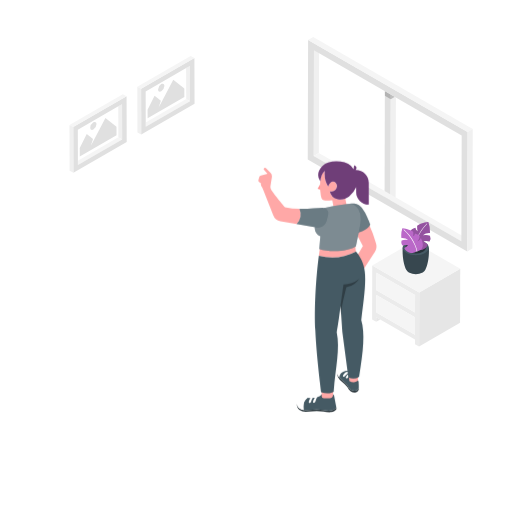
t = 0.00 s
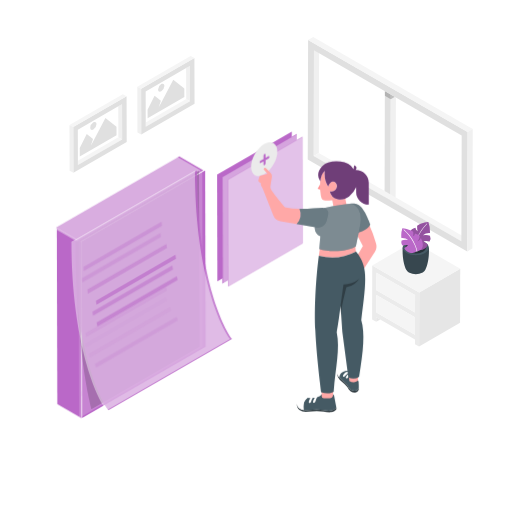
t = 1.00 s
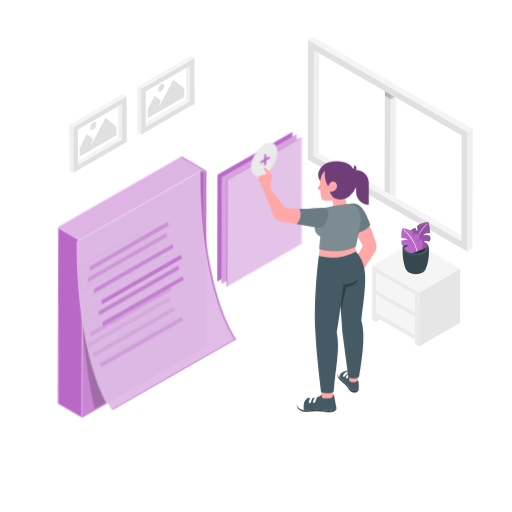
t = 1.09 s
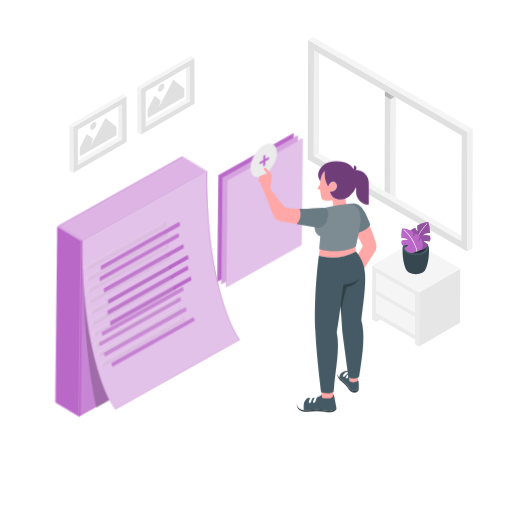
t = 1.28 s
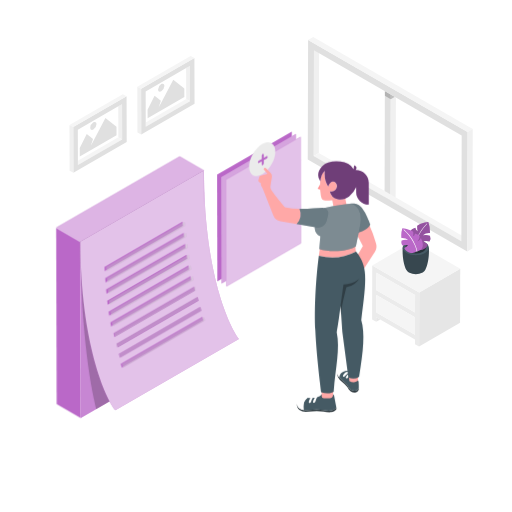
t = 1.75 s
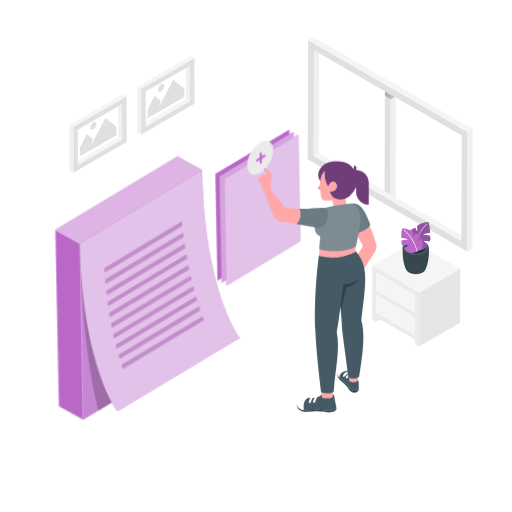
t = 2.13 s

The animated SVG that drew these frames (rendered in a browser with its animation timeline set to each time). Animation: 2 CSS @keyframes rules; one cycle of 2.50 s, repeats indefinitely.

<svg class="animated" id="freepik_stories-add-notes" xmlns="http://www.w3.org/2000/svg" viewBox="0 0 500 500" version="1.1" xmlns:xlink="http://www.w3.org/1999/xlink" xmlns:svgjs="http://svgjs.com/svgjs"><style>svg#freepik_stories-add-notes:not(.animated) .animable {opacity: 0;}svg#freepik_stories-add-notes.animated #eluggzigdcoa {animation: 1s 1 forwards cubic-bezier(.36,-0.01,.5,1.38) slideLeft;animation-delay: 0s;}svg#freepik_stories-add-notes.animated #elgpfqnw121dh {animation: 1s 1 forwards cubic-bezier(.36,-0.01,.5,1.38) slideLeft;animation-delay: 0.037037037037037035s;opacity: 0}svg#freepik_stories-add-notes.animated #ell2kcv2qmux {animation: 1s 1 forwards cubic-bezier(.36,-0.01,.5,1.38) slideLeft;animation-delay: 0.07407407407407407s;opacity: 0}svg#freepik_stories-add-notes.animated #elu5a4dc5jga {animation: 1s 1 forwards cubic-bezier(.36,-0.01,.5,1.38) slideLeft;animation-delay: 0.1111111111111111s;opacity: 0}svg#freepik_stories-add-notes.animated #elo8ynoo3fqge {animation: 1s 1 forwards cubic-bezier(.36,-0.01,.5,1.38) slideLeft;animation-delay: 0.14814814814814814s;opacity: 0}svg#freepik_stories-add-notes.animated #el11gtgqeinb8l {animation: 1s 1 forwards cubic-bezier(.36,-0.01,.5,1.38) slideLeft;animation-delay: 0.18518518518518517s;opacity: 0}svg#freepik_stories-add-notes.animated #el61vmz9ojr4x {animation: 1s 1 forwards cubic-bezier(.36,-0.01,.5,1.38) slideLeft;animation-delay: 0.2222222222222222s;opacity: 0}svg#freepik_stories-add-notes.animated #eltoopq8sori {animation: 1s 1 forwards cubic-bezier(.36,-0.01,.5,1.38) slideLeft;animation-delay: 0.25925925925925924s;opacity: 0}svg#freepik_stories-add-notes.animated #el265r8pef61hh {animation: 1s 1 forwards cubic-bezier(.36,-0.01,.5,1.38) slideLeft;animation-delay: 0.2962962962962963s;opacity: 0}svg#freepik_stories-add-notes.animated #elposjvo6srpe {animation: 1s 1 forwards cubic-bezier(.36,-0.01,.5,1.38) slideLeft;animation-delay: 0.3333333333333333s;opacity: 0}svg#freepik_stories-add-notes.animated #el7j7njr8j6o6 {animation: 1s 1 forwards cubic-bezier(.36,-0.01,.5,1.38) slideLeft;animation-delay: 0.37037037037037035s;opacity: 0}svg#freepik_stories-add-notes.animated #el8597emdxk6 {animation: 1s 1 forwards cubic-bezier(.36,-0.01,.5,1.38) slideLeft;animation-delay: 0.4074074074074074s;opacity: 0}svg#freepik_stories-add-notes.animated #elei2g06ygtdb {animation: 1s 1 forwards cubic-bezier(.36,-0.01,.5,1.38) slideLeft;animation-delay: 0.4444444444444444s;opacity: 0}svg#freepik_stories-add-notes.animated #elmhb1c571crk {animation: 1s 1 forwards cubic-bezier(.36,-0.01,.5,1.38) slideLeft;animation-delay: 0.48148148148148145s;opacity: 0}svg#freepik_stories-add-notes.animated #el7m3c7l7dqlo {animation: 1s 1 forwards cubic-bezier(.36,-0.01,.5,1.38) slideLeft;animation-delay: 0.5185185185185185s;opacity: 0}svg#freepik_stories-add-notes.animated #elapxx4ee0vri {animation: 1s 1 forwards cubic-bezier(.36,-0.01,.5,1.38) slideLeft;animation-delay: 0.5555555555555556s;opacity: 0}svg#freepik_stories-add-notes.animated #elqnh3uj486la {animation: 1s 1 forwards cubic-bezier(.36,-0.01,.5,1.38) slideLeft;animation-delay: 0.5925925925925926s;opacity: 0}svg#freepik_stories-add-notes.animated #elt9y7m5g4b8o {animation: 1s 1 forwards cubic-bezier(.36,-0.01,.5,1.38) slideLeft;animation-delay: 0.6296296296296295s;opacity: 0}svg#freepik_stories-add-notes.animated #elf9m3scdzz3w {animation: 1s 1 forwards cubic-bezier(.36,-0.01,.5,1.38) slideLeft;animation-delay: 0.6666666666666666s;opacity: 0}svg#freepik_stories-add-notes.animated #elbuhw7d6lfb {animation: 1s 1 forwards cubic-bezier(.36,-0.01,.5,1.38) slideLeft;animation-delay: 0.7037037037037037s;opacity: 0}svg#freepik_stories-add-notes.animated #el9i25p0r4ysj {animation: 1s 1 forwards cubic-bezier(.36,-0.01,.5,1.38) slideLeft;animation-delay: 0.7407407407407407s;opacity: 0}svg#freepik_stories-add-notes.animated #el5euwvarh6d {animation: 1s 1 forwards cubic-bezier(.36,-0.01,.5,1.38) slideLeft;animation-delay: 0.7777777777777777s;opacity: 0}svg#freepik_stories-add-notes.animated #eldvntkpsvzqk {animation: 1s 1 forwards cubic-bezier(.36,-0.01,.5,1.38) slideLeft;animation-delay: 0.8148148148148148s;opacity: 0}svg#freepik_stories-add-notes.animated #elzr2g38g7km {animation: 1s 1 forwards cubic-bezier(.36,-0.01,.5,1.38) slideLeft;animation-delay: 0.8518518518518519s;opacity: 0}svg#freepik_stories-add-notes.animated #elv4dpcdb8r6 {animation: 1s 1 forwards cubic-bezier(.36,-0.01,.5,1.38) slideLeft;animation-delay: 0.8888888888888888s;opacity: 0}svg#freepik_stories-add-notes.animated #elp54hk63p0u {animation: 1s 1 forwards cubic-bezier(.36,-0.01,.5,1.38) slideLeft;animation-delay: 0.9259259259259258s;opacity: 0}svg#freepik_stories-add-notes.animated #elr2epodurmk {animation: 1s 1 forwards cubic-bezier(.36,-0.01,.5,1.38) slideLeft;animation-delay: 0.9629629629629629s;opacity: 0}svg#freepik_stories-add-notes.animated #freepik--Notes--inject-10 {animation: 1s 1 forwards cubic-bezier(.36,-0.01,.5,1.38) slideLeft,1.5s Infinite  linear wind;animation-delay: 0s,1s;}            @keyframes slideLeft {                0% {                    opacity: 0;                    transform: translateX(-30px);                }                100% {                    opacity: 1;                    transform: translateX(0);                }            }                    @keyframes wind {                0% {                    transform: rotate( 0deg );                }                25% {                    transform: rotate( 1deg );                }                75% {                    transform: rotate( -1deg );                }            }        .animator-hidden { display: none; }</style><g id="freepik--Floor--inject-10" class="animable animator-hidden" style="transform-origin: 249.314px 354.568px;"><path d="M403.68,264.86c-85.82-49.55-224.49-49.55-309.74,0s-84.81,129.87,1,179.42,224.49,49.54,309.75,0S489.49,314.4,403.68,264.86Z" style="fill: rgb(245, 245, 245); transform-origin: 249.314px 354.568px;" id="elw8vllp0ubv" class="animable"></path></g><g id="freepik--Shadows--inject-10" class="animable animator-hidden" style="transform-origin: 252.003px 348.755px;"><g id="elu4iefwm645p"><path d="M233.92,339.83l-25-14.49-14.82,8.55-16.84-9.76L53.94,395.33a1.15,1.15,0,0,0,0,2l22.69,13.15a4.66,4.66,0,0,0,4.64,0l12.49-7.22,14.52,8.42a4.63,4.63,0,0,0,4.64,0l121-69.86A1.16,1.16,0,0,0,233.92,339.83Z" style="opacity: 0.1; transform-origin: 143.921px 368.217px;" class="animable"></path></g><g id="elkia1hnh01a"><polygon points="211.96 324.21 220.65 329.23 293.58 287.12 284.89 282.1 211.96 324.21" style="opacity: 0.1; transform-origin: 252.77px 305.665px;" class="animable"></polygon></g><g id="elcow9hbtamnh"><path d="M407.66,341.89l-44.31-25.58a2,2,0,0,1,0-3.4l39.06-22.69a2,2,0,0,1,2,0l45.3,26.15a2,2,0,0,1,0,3.39L411.6,341.89A3.93,3.93,0,0,1,407.66,341.89Z" style="opacity: 0.1; transform-origin: 406.526px 316.186px;" class="animable"></path></g><g id="elywqg1mchj7f"><path d="M362,364c-20.37-11.76-53.29-11.76-73.52,0s-20.14,30.83.23,42.59,53.29,11.76,73.53,0S382.4,375.75,362,364Z" style="opacity: 0.1; transform-origin: 325.365px 385.295px;" class="animable"></path></g></g><g id="freepik--Window--inject-10" class="animable" style="transform-origin: 381.085px 140.88px;"><polygon points="375.85 88.95 375.56 192.36 381.31 195.68 381.61 92.27 375.85 88.95" style="fill: rgb(224, 224, 224); transform-origin: 378.585px 142.315px;" id="elmaox5ypmgkl" class="animable"></polygon><polygon points="381.61 92.27 381.61 92.27 381.31 195.68 386.32 192.77 386.59 95.15 381.61 92.27" style="fill: rgb(240, 240, 240); transform-origin: 383.95px 143.975px;" id="eldpawa3nrfs" class="animable"></polygon><g id="elmo0dgjoadu"><rect x="378.73" y="87.29" height="6.64" style="fill: rgb(224, 224, 224); transform-origin: 378.73px 90.61px; transform: rotate(-60deg);" class="animable"></rect></g><g id="elxx6q2y9vr1"><polygon points="381.6 96.92 381.61 92.27 375.85 88.95 375.84 93.59 381.6 96.92 381.6 96.92" style="opacity: 0.2; transform-origin: 378.725px 92.935px;" class="animable"></polygon></g><g id="elexot00zjjb7"><polygon points="381.6 96.92 385.63 94.59 381.61 92.27 381.61 92.27 381.6 96.92" style="opacity: 0.2; transform-origin: 383.615px 94.595px;" class="animable"></polygon></g><g id="elsceg0i27tjh"><rect x="378.73" y="87.29" height="6.64" style="fill: rgb(224, 224, 224); transform-origin: 378.73px 90.61px; transform: rotate(-60deg);" class="animable"></rect></g><polygon points="306.61 48.97 311.61 46.06 311.32 149.47 306.32 152.38 306.61 48.97" style="fill: rgb(240, 240, 240); transform-origin: 308.965px 99.22px;" id="elwx0i0xqdvsb" class="animable"></polygon><polygon points="306.32 152.38 311.32 149.47 455.57 232.75 450.57 235.66 306.32 152.38" style="fill: rgb(245, 245, 245); transform-origin: 380.945px 192.565px;" id="elg9b50xljpkt" class="animable"></polygon><path d="M300.88,39,456.63,129l-.33,116.63L300.54,155.67ZM450.57,235.66l.29-103.41L306.61,49l-.29,103.41,144.25,83.28" style="fill: rgb(224, 224, 224); transform-origin: 378.585px 142.315px;" id="elgindeffi05q" class="animable"></path><polygon points="300.88 39.04 305.88 36.13 461.63 126.06 456.63 128.96 300.88 39.04" style="fill: rgb(245, 245, 245); transform-origin: 381.255px 82.545px;" id="elkc0fbiq5e2h" class="animable"></polygon><polygon points="456.63 128.96 461.63 126.06 461.3 242.69 456.3 245.59 456.63 128.96" style="fill: rgb(240, 240, 240); transform-origin: 458.965px 185.825px;" id="elw7dk3eedq7l" class="animable"></polygon></g><g id="freepik--Table--inject-10" class="animable" style="transform-origin: 406.415px 287.19px;"><polygon points="371.33 312.01 367.45 314.26 367.46 309.78 371.33 312.01" style="fill: rgb(230, 230, 230); transform-origin: 369.39px 312.02px;" id="elt5wsfhz5s3" class="animable"></polygon><polygon points="367.56 288.08 367.56 288.03 367.56 288.03 367.56 288.03 367.56 288.08" style="fill: rgb(120, 120, 120); transform-origin: 367.56px 288.055px;" id="el77n7ckxh56y" class="animable"></polygon><rect x="386.41" y="277.15" height="43.54" style="fill: rgb(207, 207, 207); transform-origin: 386.41px 298.92px;" id="el1lpiqxck0oe" class="animable"></rect><polygon points="367.62 266.27 405.33 288.04 405.33 288.04 367.62 266.27" style="fill: rgb(207, 207, 207); transform-origin: 386.475px 277.155px;" id="elvuoxbnghju" class="animable"></polygon><path d="M371.33,312l33.91,19.58v4.48l4,2.33.15-52.68-45.86-26.48-.15,52.69,4,2.33v-4.48Zm33.95-6.88-37.71-21.77.05-17.09L405.33,288h0Zm-.06,21.76-37.71-21.77.05-17V288h0l37.71,21.78h0Z" style="fill: rgb(235, 235, 235); transform-origin: 386.385px 298.81px;" id="elwt0q4q32vkc" class="animable"></path><polygon points="367.51 305.12 367.56 288.08 367.56 288.03 405.27 309.81 405.27 309.81 405.22 326.89 367.51 305.12" style="fill: rgb(245, 245, 245); transform-origin: 386.39px 307.46px;" id="ele2cq8lf4q9e" class="animable"></polygon><polygon points="367.57 283.36 367.62 266.27 405.33 288.04 405.33 288.04 405.28 305.13 367.57 283.36" style="fill: rgb(245, 245, 245); transform-origin: 386.45px 285.7px;" id="elc4yu3klnwf5" class="animable"></polygon><polygon points="409.42 285.72 449.45 262.45 449.3 315.14 409.27 338.4 409.42 285.72" style="fill: rgb(230, 230, 230); transform-origin: 429.36px 300.425px;" id="elxo6v9lcc7f" class="animable"></polygon><polygon points="409.42 285.72 363.56 259.24 403.59 235.98 449.45 262.45 409.42 285.72" style="fill: rgb(245, 245, 245); transform-origin: 406.505px 260.85px;" id="el1kzi1cr10hp" class="animable"></polygon></g><g id="freepik--Plant--inject-10" class="animable" style="transform-origin: 406.111px 242.285px;"><path d="M418.81,241.75l-12.77.38-12.78-.38c-.55,8.63,1.14,17.42,3.46,21.72h0a5.76,5.76,0,0,0,2.53,2.58,15,15,0,0,0,13.6,0,5.7,5.7,0,0,0,2.53-2.64C417.69,259.08,419.36,250.34,418.81,241.75Z" style="fill: rgb(55, 71, 79); transform-origin: 406.035px 254.715px;" id="eloi8fufiwyl" class="animable"></path><path d="M415,236.52c5,2.89,5,7.58.06,10.47S402,249.87,397,247s-5-7.58-.06-10.47S410,233.63,415,236.52Z" style="fill: rgb(69, 90, 100); transform-origin: 406px 241.756px;" id="el1fu6wskt0b5" class="animable"></path><path d="M413.06,237.67c3.91,2.26,3.93,5.91.05,8.16a15.51,15.51,0,0,1-14.1,0c-3.9-2.25-3.92-5.9,0-8.16A15.55,15.55,0,0,1,413.06,237.67Z" style="fill: rgb(38, 50, 56); transform-origin: 406.042px 241.759px;" id="el3n5pnzrn61i" class="animable"></path><path d="M405,242.11a8.42,8.42,0,0,0,7.49,1.71,7.86,7.86,0,0,0,5.25-5.31,15.35,15.35,0,0,1-4.1-2.85,10.56,10.56,0,0,1,5.81.21,5.93,5.93,0,0,0,.44-5.54,10.14,10.14,0,0,0-6.93-.48,9.2,9.2,0,0,1,7-2.21,26.75,26.75,0,0,0-1.68-10.75c-4.76.24-9.38,2.3-10.94,3.77a17.52,17.52,0,0,0,.53,5.06,4.09,4.09,0,0,1-2.21-3.27c-3,.75-4.26,2.23-4.72,3.37a12.54,12.54,0,0,0,2.82,5.72c-2.8-.85-3.93-4-3.93-4C397,234.09,397.57,241.48,405,242.11Z" style="fill: rgb(186, 104, 200); transform-origin: 409.317px 230.485px;" id="el71fwaeq271g" class="animable"></path><g id="elx3d77dpbeqg"><path d="M405,242.11a8.42,8.42,0,0,0,7.49,1.71,7.86,7.86,0,0,0,5.25-5.31,15.35,15.35,0,0,1-4.1-2.85,10.56,10.56,0,0,1,5.81.21,5.93,5.93,0,0,0,.44-5.54,10.14,10.14,0,0,0-6.93-.48,9.2,9.2,0,0,1,7-2.21,26.75,26.75,0,0,0-1.68-10.75c-4.76.24-9.38,2.3-10.94,3.77a17.52,17.52,0,0,0,.53,5.06,4.09,4.09,0,0,1-2.21-3.27c-3,.75-4.26,2.23-4.72,3.37a12.54,12.54,0,0,0,2.82,5.72c-2.8-.85-3.93-4-3.93-4C397,234.09,397.57,241.48,405,242.11Z" style="opacity: 0.2; transform-origin: 409.317px 230.485px;" class="animable"></path></g><path d="M404.8,242.82h0a.27.27,0,0,1-.25-.3c.45-6,3.89-15.94,12.1-24.13a.28.28,0,1,1,.39.39c-8.1,8.08-11.5,17.87-11.94,23.79A.27.27,0,0,1,404.8,242.82Z" style="fill: rgb(245, 245, 245); transform-origin: 410.854px 230.546px;" id="elrrj9o5puceh" class="animable"></path><path d="M407.05,245.33a7.82,7.82,0,0,1-12.23-3.21,13.31,13.31,0,0,0,3.71-2.52,10.44,10.44,0,0,0-5.49.16,5.1,5.1,0,0,1-.77-4.94,10.12,10.12,0,0,1,6.54-.39,9.7,9.7,0,0,0-6.79-2,21.89,21.89,0,0,1,.92-9.6c4.54.27,9,2.15,10.59,3.48a14.33,14.33,0,0,1-.18,4.5,3.3,3.3,0,0,0,1.88-2.89c2.84.69,4.13,2,4.63,3a9.89,9.89,0,0,1-2.29,5,5.62,5.62,0,0,0,3.44-3.49C414,238.27,413.92,244.78,407.05,245.33Z" style="fill: rgb(186, 104, 200); transform-origin: 402.366px 234.962px;" id="elbeiacmbcs6r" class="animable"></path><path d="M407.24,246a.27.27,0,0,1-.27-.24c-.79-5.23-4.59-13.93-12.75-21.19a.28.28,0,1,1,.37-.41c8.26,7.36,12.12,16.19,12.92,21.52a.29.29,0,0,1-.23.32Z" style="fill: rgb(255, 255, 255); transform-origin: 400.801px 235.027px;" id="el64undhlvp7b" class="animable"></path></g><g id="freepik--Pictures--inject-10" class="animable" style="transform-origin: 128.94px 111.67px;"><polygon points="115.54 103.81 75.99 126.64 76.07 156.88 115.63 134.04 115.54 103.81" style="fill: none; transform-origin: 95.81px 130.345px;" id="elswkkkq7vz7r" class="animable"></polygon><polygon points="115.54 103.81 115.63 134.04 119.29 136.17 119.19 101.7 115.54 103.81" style="fill: rgb(240, 240, 240); transform-origin: 117.415px 118.935px;" id="elab2a4pmbcag" class="animable"></polygon><polygon points="76.07 156.88 76.08 161.11 119.29 136.17 115.63 134.04 76.07 156.88" style="fill: rgb(245, 245, 245); transform-origin: 97.68px 147.575px;" id="el9p7z0m6bco8" class="animable"></polygon><path d="M123.61,94.06,71.54,124.12l.13,44.64,52.06-30.06ZM76.08,161.11v-4.23L76,126.64l39.55-22.84,3.65-2.1.1,34.47Z" style="fill: rgb(224, 224, 224); transform-origin: 97.635px 131.41px;" id="elg4k7q0foyn" class="animable"></path><polygon points="123.61 94.06 119.94 91.93 67.88 121.99 71.54 124.12 123.61 94.06" style="fill: rgb(245, 245, 245); transform-origin: 95.745px 108.025px;" id="elvfj8s1evea" class="animable"></polygon><polygon points="67.88 121.99 68.01 166.63 71.67 168.76 71.54 124.12 67.88 121.99" style="fill: rgb(240, 240, 240); transform-origin: 69.775px 145.375px;" id="elavmhf9meol" class="animable"></polygon><polygon points="181.78 66.46 142.23 89.29 142.31 119.53 181.87 96.69 181.78 66.46" style="fill: none; transform-origin: 162.05px 92.995px;" id="elcp76ghoylaw" class="animable"></polygon><polygon points="181.78 66.46 181.87 96.69 185.53 98.82 185.44 64.35 181.78 66.46" style="fill: rgb(240, 240, 240); transform-origin: 183.655px 81.585px;" id="elul2mmppzr1" class="animable"></polygon><polygon points="142.31 119.53 142.33 123.76 185.53 98.82 181.87 96.69 142.31 119.53" style="fill: rgb(245, 245, 245); transform-origin: 163.92px 110.225px;" id="elcuv85lhhv9w" class="animable"></polygon><path d="M189.85,56.71,137.79,86.77l.12,44.64L190,101.35Zm-47.52,67.05,0-4.23-.08-30.24,39.55-22.83,3.66-2.11.09,34.47Z" style="fill: rgb(224, 224, 224); transform-origin: 163.895px 94.06px;" id="elvhy9swzh76f" class="animable"></path><polygon points="189.85 56.71 186.19 54.58 134.12 84.64 137.79 86.77 189.85 56.71" style="fill: rgb(245, 245, 245); transform-origin: 161.985px 70.675px;" id="elggn12eswhqp" class="animable"></polygon><polygon points="134.12 84.64 134.25 129.28 137.91 131.41 137.79 86.77 134.12 84.64" style="fill: rgb(240, 240, 240); transform-origin: 136.015px 108.025px;" id="elw8flatavnwm" class="animable"></polygon><polygon points="102.97 115.28 113.76 123.78 113.79 132.08 77.91 152.79 77.88 144.49 84.72 130.91 90.86 135.68 88.69 142.42 91.84 136.43 102.97 115.28" style="fill: rgb(224, 224, 224); transform-origin: 95.835px 134.035px;" id="elpozdi4m6rhb" class="animable"></polygon><path d="M91.19,119.47c1.69-1,3.06-.2,3.07,1.74a6.71,6.71,0,0,1-3.05,5.28c-1.69,1-3.06.2-3.07-1.74A6.73,6.73,0,0,1,91.19,119.47Z" style="fill: rgb(224, 224, 224); transform-origin: 91.2px 122.98px;" id="elz9ziphd10o" class="animable"></path><polygon points="169.22 77.94 180 86.43 180.03 94.73 144.15 115.44 144.12 107.14 150.96 93.56 157.1 98.33 154.93 105.08 158.08 99.09 169.22 77.94" style="fill: rgb(224, 224, 224); transform-origin: 162.075px 96.69px;" id="el09pp9cjz0hko" class="animable"></polygon><path d="M157.43,82.12c1.69-1,3.06-.19,3.07,1.75a6.74,6.74,0,0,1-3.05,5.28c-1.69,1-3.06.19-3.07-1.75A6.73,6.73,0,0,1,157.43,82.12Z" style="fill: rgb(224, 224, 224); transform-origin: 157.44px 85.635px;" id="el22fe6ngbz4u" class="animable"></path></g><g id="freepik--Notes--inject-10" class="animable" style="transform-origin: 174.365px 268.335px;"><polygon points="284.89 128.44 211.96 170.54 212.26 274.63 285.19 232.52 284.89 128.44" style="fill: rgb(186, 104, 200); transform-origin: 248.575px 201.535px;" id="eluggzigdcoa" class="animable"></polygon><polygon points="288.99 130.84 216.06 172.94 216.36 277.03 289.29 234.92 288.99 130.84" style="fill: rgb(186, 104, 200); transform-origin: 252.675px 203.935px;" id="elgpfqnw121dh" class="animable"></polygon><g id="ell2kcv2qmux"><polygon points="288.99 130.84 216.06 172.94 216.36 277.03 289.29 234.92 288.99 130.84" style="fill: rgb(255, 255, 255); opacity: 0.4; transform-origin: 252.675px 203.935px;" class="animable"></polygon></g><polygon points="293.58 133.46 220.65 175.57 220.94 279.65 293.87 237.55 293.58 133.46" style="fill: rgb(186, 104, 200); transform-origin: 257.26px 206.555px;" id="elu5a4dc5jga" class="animable"></polygon><g id="elo8ynoo3fqge"><polygon points="293.58 133.46 220.65 175.57 220.94 279.65 293.87 237.55 293.58 133.46" style="fill: rgb(255, 255, 255); opacity: 0.6; transform-origin: 257.26px 206.555px;" class="animable"></polygon></g><path d="M256,140.66c7.07-4.08,12.83-.8,12.85,7.33s-5.7,18-12.77,22.12-12.84.81-12.86-7.32S249,144.75,256,140.66Z" style="fill: rgb(235, 235, 235); transform-origin: 256.035px 155.395px;" id="el11gtgqeinb8l" class="animable"></path><path d="M256.59,150.36c.53-.31,1-.06,1,.56v3.23l2.82-1.62c.54-.31,1-.07,1,.55a2.18,2.18,0,0,1-1,1.69l-2.81,1.62v3.23a2.15,2.15,0,0,1-1,1.69c-.54.31-1,.06-1-.56v-3.23l-2.81,1.62c-.55.31-1,.06-1-.56a2.15,2.15,0,0,1,1-1.68l2.81-1.62V152A2.11,2.11,0,0,1,256.59,150.36Z" style="fill: rgb(186, 104, 200); transform-origin: 256.6px 155.835px;" id="el61vmz9ojr4x" class="animable"></path><polygon points="199.07 166.46 78.46 236.09 78.95 408.23 199.56 338.59 199.07 166.46" style="fill: rgb(186, 104, 200); transform-origin: 139.01px 287.345px;" id="eltoopq8sori" class="animable"></polygon><polygon points="54.86 222.38 55.35 394.51 78.95 408.23 78.46 236.09 54.86 222.38" style="fill: rgb(186, 104, 200); transform-origin: 66.905px 315.305px;" id="el265r8pef61hh" class="animable"></polygon><polygon points="199.07 166.46 175.47 152.74 54.86 222.38 78.46 236.09 199.07 166.46" style="fill: rgb(186, 104, 200); transform-origin: 126.965px 194.415px;" id="elposjvo6srpe" class="animable"></polygon><g id="el7j7njr8j6o6"><polygon points="199.07 166.46 78.46 236.09 78.95 408.23 199.56 338.59 199.07 166.46" style="fill: rgb(255, 255, 255); opacity: 0.2; transform-origin: 139.01px 287.345px;" class="animable"></polygon></g><g id="el8597emdxk6"><polygon points="199.07 166.46 175.47 152.74 54.86 222.38 78.46 236.09 199.07 166.46" style="fill: rgb(255, 255, 255); opacity: 0.5; transform-origin: 126.965px 194.415px;" class="animable"></polygon></g><g id="elei2g06ygtdb"><path d="M78.46,236.09c0,78.76,8.81,138.32,15.5,163.47l105.6-61-.49-172.13Z" style="opacity: 0.2; transform-origin: 139.01px 282.995px;" class="animable"></path></g><path d="M233.23,331,112.62,400.59c-9.29-11.17-34.16-65.62-34.16-164.5l120.61-69.63C199.07,260,220.81,313.71,233.23,331Z" style="fill: rgb(186, 104, 200); transform-origin: 155.845px 283.525px;" id="elmhb1c571crk" class="animable"></path><g id="el7m3c7l7dqlo"><path d="M233.23,331,112.62,400.59c-9.29-11.17-34.16-65.62-34.16-164.5l120.61-69.63C199.07,260,220.81,313.71,233.23,331Z" style="fill: rgb(255, 255, 255); opacity: 0.6; transform-origin: 155.845px 283.525px;" class="animable"></path></g><path d="M182.3,248.83l-77.57,44.79q.24,2,.48,4l77.72-44.87C182.72,251.46,182.5,250.15,182.3,248.83Z" style="fill: rgb(186, 104, 200); transform-origin: 143.83px 273.225px;" id="elapxx4ee0vri" class="animable"></path><path d="M186.07,269.67l-78.32,45.22q.34,2,.69,3.9l78.45-45.29C186.61,272.23,186.34,271,186.07,269.67Z" style="fill: rgb(186, 104, 200); transform-origin: 147.32px 294.23px;" id="elqnh3uj486la" class="animable"></path><path d="M184.06,259.32l-77.95,45c.19,1.34.38,2.66.58,4l78.09-45.08Z" style="fill: rgb(186, 104, 200); transform-origin: 145.445px 283.82px;" id="elt9y7m5g4b8o" class="animable"></path><path d="M180.76,238.21l-77.15,44.55c.12,1.37.25,2.73.39,4.07l77.31-44.63C181.12,240.87,180.94,239.54,180.76,238.21Z" style="fill: rgb(186, 104, 200); transform-origin: 142.46px 262.52px;" id="elf9m3scdzz3w" class="animable"></path><path d="M178.33,216.6l-76.23,44c.06,1.41.13,2.8.2,4.19l76.42-44.12Q178.51,218.64,178.33,216.6Z" style="fill: rgb(186, 104, 200); transform-origin: 140.41px 240.695px;" id="elbuhw7d6lfb" class="animable"></path><path d="M179.44,227.47l-76.71,44.28q.13,2.08.3,4.14l76.88-44.39C179.75,230.15,179.59,228.81,179.44,227.47Z" style="fill: rgb(186, 104, 200); transform-origin: 141.32px 251.68px;" id="el9i25p0r4ysj" class="animable"></path><path d="M197,309.4l-79.71,46c.39,1.25.77,2.46,1.16,3.63L198.3,313C197.85,311.78,197.42,310.59,197,309.4Z" style="fill: rgb(186, 104, 200); transform-origin: 157.795px 334.215px;" id="el5euwvarh6d" class="animable"></path><path d="M188.34,279.87l-78.66,45.41c.26,1.31.52,2.59.79,3.85l78.79-45.49C189,282.39,188.64,281.13,188.34,279.87Z" style="fill: rgb(186, 104, 200); transform-origin: 149.47px 304.5px;" id="eldvntkpsvzqk" class="animable"></path><path d="M193.76,299.75l-79.35,45.82c.34,1.26.69,2.5,1,3.71l79.48-45.89C194.53,302.18,194.14,301,193.76,299.75Z" style="fill: rgb(186, 104, 200); transform-origin: 154.65px 324.515px;" id="elzr2g38g7km" class="animable"></path><path d="M190.89,289.9l-79,45.61c.3,1.29.6,2.55.91,3.78l79.13-45.68C191.58,292.38,191.23,291.15,190.89,289.9Z" style="fill: rgb(186, 104, 200); transform-origin: 151.91px 314.595px;" id="elv4dpcdb8r6" class="animable"></path><g id="elp54hk63p0u"><g style="opacity: 0.1; transform-origin: 150.2px 287.815px;" class="animable"><path d="M182.3,248.83l-77.57,44.79q.24,2,.48,4l77.72-44.87C182.72,251.46,182.5,250.15,182.3,248.83Z" id="elxb7n8451r9" class="animable" style="transform-origin: 143.83px 273.225px;"></path><path d="M186.07,269.67l-78.32,45.22q.34,2,.69,3.9l78.45-45.29C186.61,272.23,186.34,271,186.07,269.67Z" id="elt3s02veqr3" class="animable" style="transform-origin: 147.32px 294.23px;"></path><path d="M184.06,259.32l-77.95,45c.19,1.34.38,2.66.58,4l78.09-45.08Z" id="el74smksx4fs" class="animable" style="transform-origin: 145.445px 283.82px;"></path><path d="M180.76,238.21l-77.15,44.55c.12,1.37.25,2.73.39,4.07l77.31-44.63C181.12,240.87,180.94,239.54,180.76,238.21Z" id="el15z3jofhm46" class="animable" style="transform-origin: 142.46px 262.52px;"></path><path d="M178.33,216.6l-76.23,44c.06,1.41.13,2.8.2,4.19l76.42-44.12Q178.51,218.64,178.33,216.6Z" id="ellpjcbjm5w1" class="animable" style="transform-origin: 140.41px 240.695px;"></path><path d="M179.44,227.47l-76.71,44.28q.13,2.08.3,4.14l76.88-44.39C179.75,230.15,179.59,228.81,179.44,227.47Z" id="elmxr4v6jirnk" class="animable" style="transform-origin: 141.32px 251.68px;"></path><path d="M197,309.4l-79.71,46c.39,1.25.77,2.46,1.16,3.63L198.3,313C197.85,311.78,197.42,310.59,197,309.4Z" id="elfyggr8ywsx" class="animable" style="transform-origin: 157.795px 334.215px;"></path><path d="M188.34,279.87l-78.66,45.41c.26,1.31.52,2.59.79,3.85l78.79-45.49C189,282.39,188.64,281.13,188.34,279.87Z" id="eldq32yjmpyv" class="animable" style="transform-origin: 149.47px 304.5px;"></path><path d="M193.76,299.75l-79.35,45.82c.34,1.26.69,2.5,1,3.71l79.48-45.89C194.53,302.18,194.14,301,193.76,299.75Z" id="el16lr3f4hdi3" class="animable" style="transform-origin: 154.65px 324.515px;"></path><path d="M190.89,289.9l-79,45.61c.3,1.29.6,2.55.91,3.78l79.13-45.68C191.58,292.38,191.23,291.15,190.89,289.9Z" id="el01us6zongh2f" class="animable" style="transform-origin: 151.91px 314.595px;"></path></g></g><g id="elr2epodurmk"><g style="opacity: 0.3; transform-origin: 150.2px 287.815px;" class="animable"><path d="M182.3,248.83l-77.57,44.79q.24,2,.48,4l77.72-44.87C182.72,251.46,182.5,250.15,182.3,248.83Z" style="fill: rgb(255, 255, 255); transform-origin: 143.83px 273.225px;" id="elmfwt0s0vmop" class="animable"></path><path d="M186.07,269.67l-78.32,45.22q.34,2,.69,3.9l78.45-45.29C186.61,272.23,186.34,271,186.07,269.67Z" style="fill: rgb(255, 255, 255); transform-origin: 147.32px 294.23px;" id="eljnfk8mp24zj" class="animable"></path><path d="M184.06,259.32l-77.95,45c.19,1.34.38,2.66.58,4l78.09-45.08Z" style="fill: rgb(255, 255, 255); transform-origin: 145.445px 283.82px;" id="el1s5gzpl0f0s" class="animable"></path><path d="M180.76,238.21l-77.15,44.55c.12,1.37.25,2.73.39,4.07l77.31-44.63C181.12,240.87,180.94,239.54,180.76,238.21Z" style="fill: rgb(255, 255, 255); transform-origin: 142.46px 262.52px;" id="elfmhtsoa8b6" class="animable"></path><path d="M178.33,216.6l-76.23,44c.06,1.41.13,2.8.2,4.19l76.42-44.12Q178.51,218.64,178.33,216.6Z" style="fill: rgb(255, 255, 255); transform-origin: 140.41px 240.695px;" id="elhjrfae7ysvb" class="animable"></path><path d="M179.44,227.47l-76.71,44.28q.13,2.08.3,4.14l76.88-44.39C179.75,230.15,179.59,228.81,179.44,227.47Z" style="fill: rgb(255, 255, 255); transform-origin: 141.32px 251.68px;" id="ela2itz55vrsr" class="animable"></path><path d="M197,309.4l-79.71,46c.39,1.25.77,2.46,1.16,3.63L198.3,313C197.85,311.78,197.42,310.59,197,309.4Z" style="fill: rgb(255, 255, 255); transform-origin: 157.795px 334.215px;" id="elxbsiqlkdn6j" class="animable"></path><path d="M188.34,279.87l-78.66,45.41c.26,1.31.52,2.59.79,3.85l78.79-45.49C189,282.39,188.64,281.13,188.34,279.87Z" style="fill: rgb(255, 255, 255); transform-origin: 149.47px 304.5px;" id="eluqgbmfwbzmg" class="animable"></path><path d="M193.76,299.75l-79.35,45.82c.34,1.26.69,2.5,1,3.71l79.48-45.89C194.53,302.18,194.14,301,193.76,299.75Z" style="fill: rgb(255, 255, 255); transform-origin: 154.65px 324.515px;" id="elbwagx73mqtd" class="animable"></path><path d="M190.89,289.9l-79,45.61c.3,1.29.6,2.55.91,3.78l79.13-45.68C191.58,292.38,191.23,291.15,190.89,289.9Z" style="fill: rgb(255, 255, 255); transform-origin: 151.91px 314.595px;" id="el5ino45n7liv" class="animable"></path></g></g></g><g id="freepik--Character--inject-10" class="animable" style="transform-origin: 310.012px 280.007px;"><path d="M328.39,397.76c-.69,1.44-2.86,2.77-5.24,3.16s-4.8-.12-7.19-.46a47.53,47.53,0,0,0-10.73-.27,57.36,57.36,0,0,1-6.67.47,10.58,10.58,0,0,1-6.28-2,6.41,6.41,0,0,1-2.35-4,6,6,0,0,0,2.35,5.4,10.59,10.59,0,0,0,6.28,2,55.26,55.26,0,0,0,6.67-.48,47.53,47.53,0,0,1,10.73.28c2.39.33,5,1,7.36.62s4.55-1.72,5.24-3.15Z" style="fill: rgb(38, 50, 56); transform-origin: 309.229px 398.627px;" id="elqejx7gvcdar" class="animable"></path><path d="M302.35,393.52c2,0,1.26-3,3.17-4.95-.78,0-1.55.06-2.33.05C301.48,391.09,301,393.52,302.35,393.52Z" style="fill: rgb(255, 255, 255); transform-origin: 303.545px 391.045px;" id="elp1mid8tv6vo" class="animable"></path><path d="M306.51,393.36c2,0,1.48-3.53,3.46-5.59a13.38,13.38,0,0,1-1.37.4c-.39.08-.79.15-1.19.21C305.65,390.88,305.14,393.36,306.51,393.36Z" style="fill: rgb(255, 255, 255); transform-origin: 307.849px 390.565px;" id="elbd33n4l1xcj" class="animable"></path><path d="M326.32,386.59a2.78,2.78,0,0,0-1-1.63l-10.82-.27a9.24,9.24,0,0,1-4.49,3.08c-2,2.06-1.45,5.59-3.46,5.59-1.37,0-.86-2.48.9-5-.63.09-1.26.15-1.89.19-1.91,2-1.17,4.95-3.17,4.95-1.35,0-.87-2.43.84-4.9h-1.52c-.46,0-.92,0-1.38-.08-4,3.15-4.32,6.56-3.8,11.92a14.38,14.38,0,0,0,2.07.21,57.36,57.36,0,0,0,6.67-.47,47.53,47.53,0,0,1,10.73.27c2.39.34,4.81.85,7.19.46s4.55-1.72,5.24-3.16Z" style="fill: rgb(69, 90, 100); transform-origin: 312.384px 392.87px;" id="ellr0e1k4c9em" class="animable"></path><path d="M300.29,388.53a17.52,17.52,0,0,0-5.41,0,6.47,6.47,0,0,0-4.87,4.24,4.87,4.87,0,0,0-.08,1.9,6.41,6.41,0,0,0,2.35,4,9.4,9.4,0,0,0,4.21,1.77C296,395.09,296.31,391.68,300.29,388.53Z" style="fill: rgb(255, 255, 255); transform-origin: 295.081px 394.38px;" id="eloy1fsbgjeer" class="animable"></path><path d="M314.15,381.61v5.21a2.14,2.14,0,0,0,2.14,2.14h5.46a3.51,3.51,0,0,0,3.51-3.4l.13-3.95Z" style="fill: rgb(255, 168, 167); transform-origin: 319.77px 385.285px;" id="ellvnih0ojixn" class="animable"></path><path d="M350.2,379.29a4,4,0,0,1-3.28,2.3,7,7,0,0,1-4.16-1c-1.87-1.19-2.6-3.07-3.88-4.76a28.22,28.22,0,0,0-4.53-4.41,15,15,0,0,1-4.32-5,6.38,6.38,0,0,1-.51-1.83,6.47,6.47,0,0,0,.51,3.52,14.92,14.92,0,0,0,4.32,5,28.71,28.71,0,0,1,4.53,4.42c1.28,1.69,2,3.57,3.88,4.76a7,7,0,0,0,4.16,1,4,4,0,0,0,3.28-2.3,9.29,9.29,0,0,0,.2-2.9A3.77,3.77,0,0,1,350.2,379.29Z" style="fill: rgb(38, 50, 56); transform-origin: 339.949px 373.95px;" id="elu0whl2nz9hn" class="animable"></path><path d="M337.91,367.85a1.29,1.29,0,0,0-.26.89.92.92,0,0,0,.59.68,1.3,1.3,0,0,0,1.21-.32,6.25,6.25,0,0,0,.85-1,6.25,6.25,0,0,1,2.78-2,6.33,6.33,0,0,1,1.66-.37l-1.35-1.23a6.74,6.74,0,0,0-2.46.6A6.88,6.88,0,0,0,337.91,367.85Z" style="fill: rgb(255, 255, 255); transform-origin: 341.193px 366.979px;" id="el7x4yhi90a9" class="animable"></path><path d="M338.2,363.55a6.88,6.88,0,0,0-3,2.78,1.37,1.37,0,0,0-.26.9.91.91,0,0,0,.59.67,1.28,1.28,0,0,0,1.21-.32,5.84,5.84,0,0,0,.85-1,6.27,6.27,0,0,1,5.52-2.39L341.75,363A6.86,6.86,0,0,0,338.2,363.55Z" style="fill: rgb(255, 255, 255); transform-origin: 339.023px 365.449px;" id="elohylfuug3r" class="animable"></path><path d="M340.89,362.2a14,14,0,0,0-4.24-2.84,5.66,5.66,0,0,0-5.84.81,5,5,0,0,0-1.29,4.38,6.38,6.38,0,0,0,.51,1.83,9.8,9.8,0,0,0,1.34,2.13C331.89,363.85,335.94,361.67,340.89,362.2Z" style="fill: rgb(255, 255, 255); transform-origin: 335.161px 363.7px;" id="elrygbmhf5p" class="animable"></path><path d="M350.31,374.72a9.68,9.68,0,0,0-1.06-4.55l-2.63-2.76-1.88-1.71a6.33,6.33,0,0,0-1.66.37,6.25,6.25,0,0,0-2.78,2,6.25,6.25,0,0,1-.85,1,1.3,1.3,0,0,1-1.21.32.92.92,0,0,1-.59-.68,1.29,1.29,0,0,1,.26-.89,6.88,6.88,0,0,1,3-2.78,6.74,6.74,0,0,1,2.46-.6l-.3-.28a6.27,6.27,0,0,0-5.52,2.39,5.84,5.84,0,0,1-.85,1,1.28,1.28,0,0,1-1.21.32.91.91,0,0,1-.59-.67,1.37,1.37,0,0,1,.26-.9,6.71,6.71,0,0,1,6.57-3.36l-.05-.05-.81-.72c-4.95-.53-9,1.65-9.52,6.31a23.27,23.27,0,0,0,3,2.89,28.22,28.22,0,0,1,4.53,4.41c1.28,1.69,2,3.57,3.88,4.76a7,7,0,0,0,4.16,1,4,4,0,0,0,3.28-2.3,3.77,3.77,0,0,0,.2-1.21C350.45,376.86,350.34,375.2,350.31,374.72Z" style="fill: rgb(69, 90, 100); transform-origin: 340.881px 371.826px;" id="elo7pqd3qfkye" class="animable"></path><path d="M340.82,366.49l.31,5.59c3.53,2,7.24.93,8.47-.36l.24-5.23Z" style="fill: rgb(255, 168, 167); transform-origin: 345.33px 369.839px;" id="el986gsg7fw1" class="animable"></path><path d="M347.77,245.59a5,5,0,0,1-.53-1.92l-.31-4.8-34.2,2.2c-.45,2.39-.91,5.33-1.36,8.66A50.82,50.82,0,0,0,347.77,245.59Z" style="fill: rgb(255, 168, 167); transform-origin: 329.57px 245.125px;" id="elpt0rg3fmejm" class="animable"></path><path d="M347.1,226.23l7.29,14.07-6.62,11.08L355.09,263l11.05-17.16a9.65,9.65,0,0,0,1.13-7.92,135.91,135.91,0,0,0-7.18-19.54Z" style="fill: rgb(255, 168, 167); transform-origin: 357.381px 240.69px;" id="elnceki7t325e" class="animable"></path><path d="M341.31,199c8.39-1.56,13.18,1.23,20.26,20.2-2.89,6.49-15.17,8.88-15.17,8.88Z" style="fill: rgb(69, 90, 100); transform-origin: 351.44px 213.356px;" id="eljwg7s03l1er" class="animable"></path><g id="el7abbuo02hex"><path d="M341.31,199c8.39-1.56,13.18,1.23,20.26,20.2-2.89,6.49-15.17,8.88-15.17,8.88Z" style="fill: rgb(255, 255, 255); opacity: 0.2; transform-origin: 351.44px 213.356px;" class="animable"></path></g><polygon points="313.01 179.33 310.19 184.25 313.28 185.39 313.01 179.33" style="fill: rgb(255, 145, 146); transform-origin: 311.735px 182.36px;" id="elzq4nme65upj" class="animable"></polygon><path d="M312.7,177.14c.45-4.31,1.71-8.37,4.52-10.43a23.22,23.22,0,0,0,3.23,15.42,6.7,6.7,0,0,1,2.09-3.69,3.86,3.86,0,0,1,4-.86,3.94,3.94,0,0,1,2,2.2,5.23,5.23,0,0,1-6.54,6.91,10.05,10.05,0,0,0,7.73,7.83,13,13,0,0,0,7.49-.71l1.17,5.8c-4.73,5-12.81,1.66-12.81,1.66l-1.06-5.72c-9.3.56-10.17.4-11.19-4.72A49.66,49.66,0,0,1,312.7,177.14Z" style="fill: rgb(255, 168, 167); transform-origin: 325.439px 184.536px;" id="elggmjehzkt6v" class="animable"></path><path d="M311.59,166.82a14.94,14.94,0,0,1,8.87-8.11,25.24,25.24,0,0,1,12.21-.93,22,22,0,0,1,7.29,2.15,12.35,12.35,0,0,1,5.39,5.36l.48-4a2.88,2.88,0,0,1,2.14,1.92,3.12,3.12,0,0,1-.73,2.91h.37a12.47,12.47,0,0,1,12.48,12.47v21.18a12.24,12.24,0,0,1-12.25-12.25V182.7a23,23,0,0,1-7,9.17,15.6,15.6,0,0,1-3.54,1.94,13,13,0,0,1-7.49.71,10.05,10.05,0,0,1-7.73-7.83,5.23,5.23,0,0,0,6.54-6.91,3.94,3.94,0,0,0-2-2.2,3.86,3.86,0,0,0-4,.86,6.7,6.7,0,0,0-2.09,3.69,23.22,23.22,0,0,1-3.23-15.42c-2.81,2.06-4.07,6.12-4.52,10.43A10.94,10.94,0,0,1,311.59,166.82Z" style="fill: rgb(186, 104, 200); transform-origin: 335.45px 178.595px;" id="elf23szibpt26" class="animable"></path><g id="el1aguxx39hqti"><path d="M311.59,166.82a14.94,14.94,0,0,1,8.87-8.11,25.24,25.24,0,0,1,12.21-.93,22,22,0,0,1,7.29,2.15,12.35,12.35,0,0,1,5.39,5.36l.48-4a2.88,2.88,0,0,1,2.14,1.92,3.12,3.12,0,0,1-.73,2.91h.37a12.47,12.47,0,0,1,12.48,12.47v21.18a12.24,12.24,0,0,1-12.25-12.25V182.7a23,23,0,0,1-7,9.17,15.6,15.6,0,0,1-3.54,1.94,13,13,0,0,1-7.49.71,10.05,10.05,0,0,1-7.73-7.83,5.23,5.23,0,0,0,6.54-6.91,3.94,3.94,0,0,0-2-2.2,3.86,3.86,0,0,0-4,.86,6.7,6.7,0,0,0-2.09,3.69,23.22,23.22,0,0,1-3.23-15.42c-2.81,2.06-4.07,6.12-4.52,10.43A10.94,10.94,0,0,1,311.59,166.82Z" style="opacity: 0.4; transform-origin: 335.45px 178.595px;" class="animable"></path></g><path d="M325.61,201.27l-9.15,1.8c-2,3.7-4.09,7.18-6.11,10.88-1.52,2.79-3.09,5.75-3,8.93a9.09,9.09,0,0,0,5.49,7.88l-1.06,12.5c14.37,4.39,31.94.53,35.8-2.79,1.14-5.24,2.14-10.81,3.27-16.05a53.85,53.85,0,0,0,1.55-10.31,18.21,18.21,0,0,0-2.41-10L350,204a11.19,11.19,0,0,0-11.23-4.83Z" style="fill: rgb(69, 90, 100); transform-origin: 329.884px 222.117px;" id="elchw60ieyr2o" class="animable"></path><g id="elxpbg7yx4go"><path d="M325.61,201.27l-9.15,1.8c-2,3.7-4.09,7.18-6.11,10.88-1.52,2.79-3.09,5.75-3,8.93a9.09,9.09,0,0,0,5.49,7.88l-1.06,12.5c14.37,4.39,31.94.53,35.8-2.79,1.14-5.24,2.14-10.81,3.27-16.05a53.85,53.85,0,0,0,1.55-10.31,18.21,18.21,0,0,0-2.41-10L350,204a11.19,11.19,0,0,0-11.23-4.83Z" style="fill: rgb(255, 255, 255); opacity: 0.3; transform-origin: 329.884px 222.117px;" class="animable"></path></g><path d="M348.3,246.47a4.9,4.9,0,0,1-.53-.88,50.82,50.82,0,0,1-36.4,4.14c-2.58,19.19-4.79,51.68-3.43,73.12,1.13,24.95,5.72,60.29,5.72,60.29,6,1.79,10.48.7,12.18-.6,2-24.76,6.39-41.72,3-58.09,2.27-11.45,3.73-25.82,3.73-25.82l1.73,25.28,5.86,44.45a10.49,10.49,0,0,0,10.51-.53c4.26-25.42,5.86-42.64,2.13-55.26C358.48,270.86,358.77,260.19,348.3,246.47Z" style="fill: rgb(69, 90, 100); transform-origin: 332.118px 314.835px;" id="elmqiankbb77b" class="animable"></path><g id="elfiaz45gcxoc"><path d="M335.08,293.63l3.14-13.17c3.66-.6,9.38-3,12.39-8a25.17,25.17,0,0,1-15.19,5.36l-2.86,20.83.61,8.9.25-3.24A67.34,67.34,0,0,1,335.08,293.63Z" style="opacity: 0.3; transform-origin: 341.585px 290.005px;" class="animable"></path></g><path d="M292.51,203.94a74.82,74.82,0,0,1-14.18-1.56s-9.16-10.56-13.32-16.81a5.37,5.37,0,0,1-.88-2.55h0a5.31,5.31,0,0,1,0-1.32l1.38-8.69a4.86,4.86,0,0,0-1.35-4.21l-4.56-4.61a1.19,1.19,0,0,0-1.75,1.6l3.36,4-6.45,1.56a2.16,2.16,0,0,0-1.57,1.51l-.74,2.66a2.33,2.33,0,0,0,1.36,2.79l.87.37,0,.61a5.81,5.81,0,0,0,1.55,4.1c.26.78,1.22,2.8,1.22,2.8L266.74,210A9.51,9.51,0,0,0,274,216l15.75,2.75a13.89,13.89,0,0,0,2.79-14.78Z" style="fill: rgb(255, 168, 167); transform-origin: 272.961px 191.313px;" id="elvgwf07114v" class="animable"></path><path d="M315,202.9c-5.67.27-14.17,1.2-22.52,1a13.89,13.89,0,0,1-2.79,14.78l19.66,3.44a8.45,8.45,0,0,0,9.5-6.23c.61-2.49,1.27-4.58,1.65-7A5.28,5.28,0,0,0,315,202.9Z" style="fill: rgb(69, 90, 100); transform-origin: 305.119px 212.558px;" id="elfl6dnvg5cdf" class="animable"></path><g id="el3nxqznn6ubm"><path d="M315,202.9c-5.67.27-14.17,1.2-22.52,1a13.89,13.89,0,0,1-2.79,14.78l19.66,3.44a8.45,8.45,0,0,0,9.5-6.23c.61-2.49,1.27-4.58,1.65-7A5.28,5.28,0,0,0,315,202.9Z" style="fill: rgb(255, 255, 255); opacity: 0.2; transform-origin: 305.119px 212.558px;" class="animable"></path></g></g><defs>     <filter id="active" height="200%">         <feMorphology in="SourceAlpha" result="DILATED" operator="dilate" radius="2"></feMorphology>                <feFlood flood-color="#32DFEC" flood-opacity="1" result="PINK"></feFlood>        <feComposite in="PINK" in2="DILATED" operator="in" result="OUTLINE"></feComposite>        <feMerge>            <feMergeNode in="OUTLINE"></feMergeNode>            <feMergeNode in="SourceGraphic"></feMergeNode>        </feMerge>    </filter>    <filter id="hover" height="200%">        <feMorphology in="SourceAlpha" result="DILATED" operator="dilate" radius="2"></feMorphology>                <feFlood flood-color="#ff0000" flood-opacity="0.5" result="PINK"></feFlood>        <feComposite in="PINK" in2="DILATED" operator="in" result="OUTLINE"></feComposite>        <feMerge>            <feMergeNode in="OUTLINE"></feMergeNode>            <feMergeNode in="SourceGraphic"></feMergeNode>        </feMerge>            <feColorMatrix type="matrix" values="0   0   0   0   0                0   1   0   0   0                0   0   0   0   0                0   0   0   1   0 "></feColorMatrix>    </filter></defs></svg>